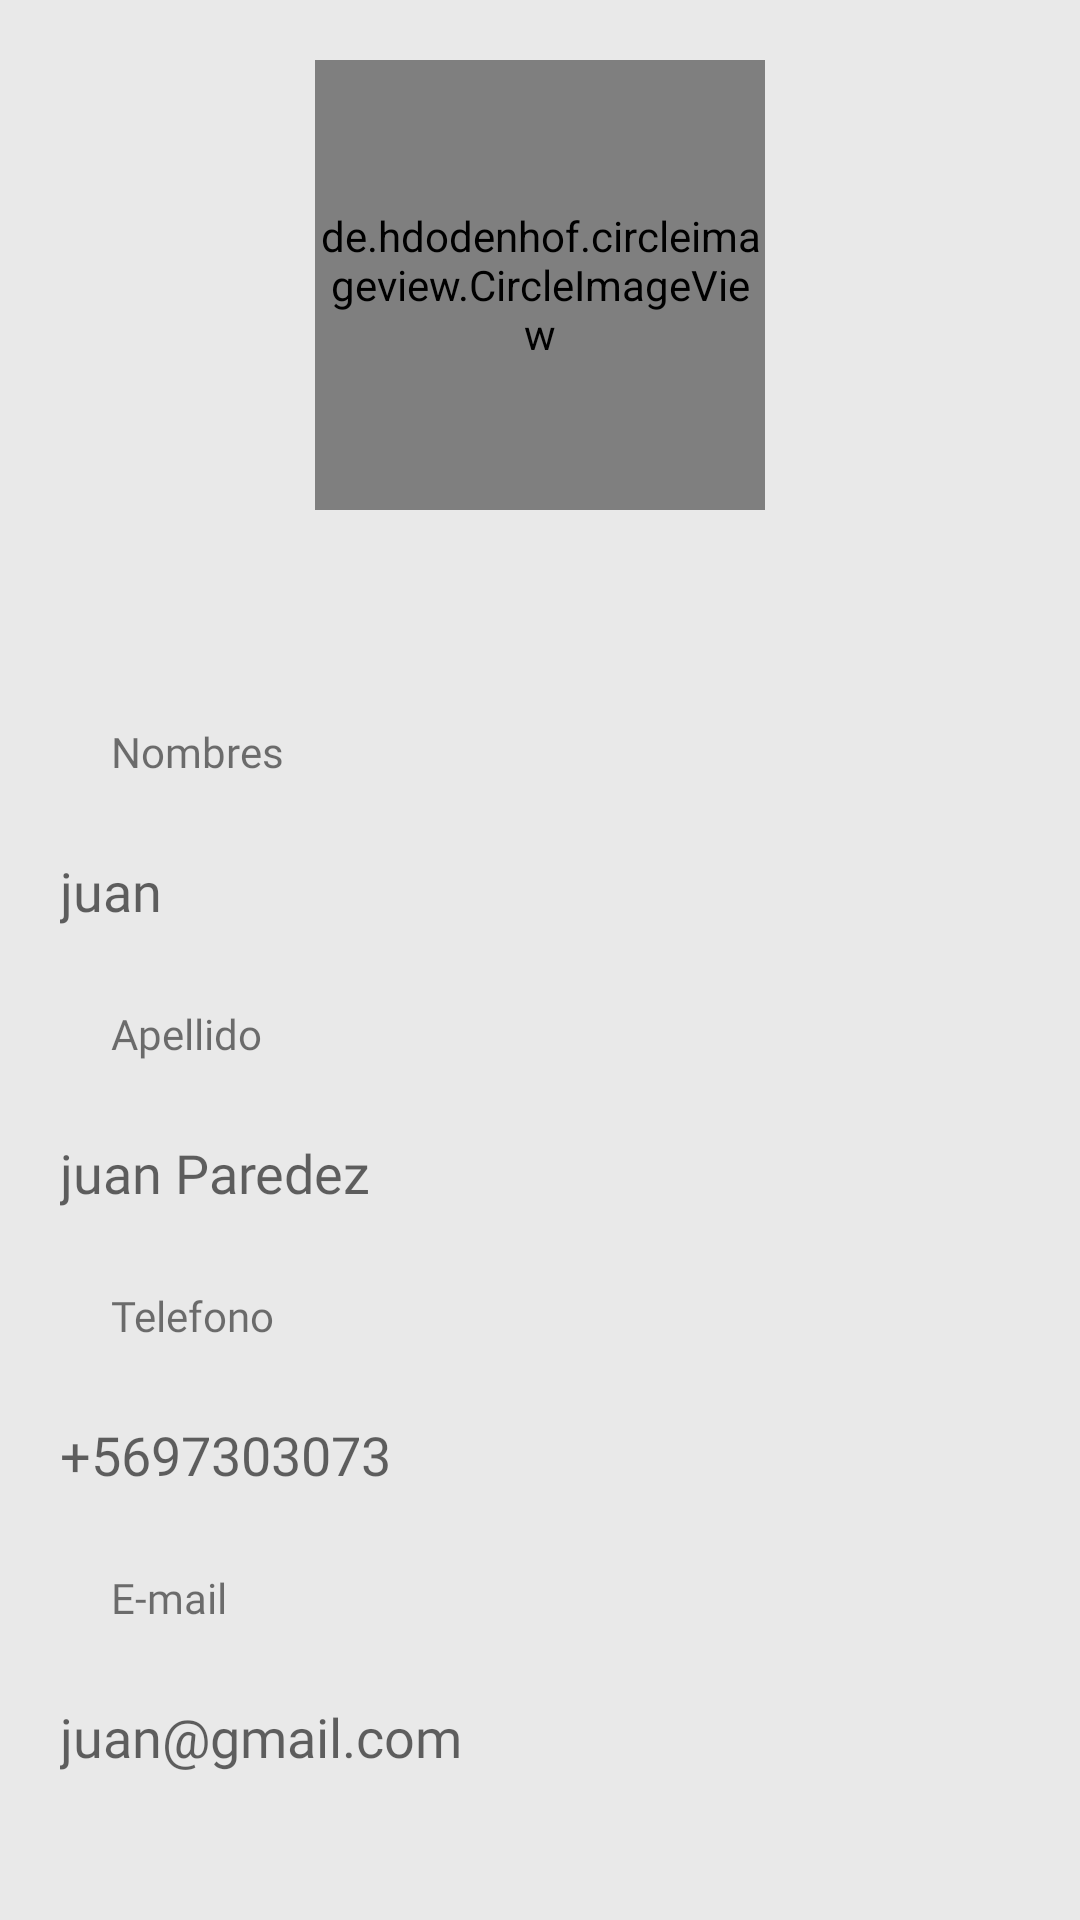

Here is an Android app screen rendered from its layout file. Give the layout XML and the strings, colors and styles it references.
<!-- AndroidManifest.xml: application theme Theme.ENTREGASTODAY -->
<!-- res/layout/activity_update_profile.xml -->
<?xml version="1.0" encoding="utf-8"?>
<androidx.coordinatorlayout.widget.CoordinatorLayout xmlns:android="http://schemas.android.com/apk/res/android"
    xmlns:app="http://schemas.android.com/apk/res-auto"
    xmlns:tools="http://schemas.android.com/tools"
    android:layout_width="match_parent"
    android:layout_height="match_parent"
    android:fitsSystemWindows="true"
    android:background="@color/colordominante"
    tools:context=".Controladores.Cliente.UpdateProfile">

    <ImageView
        android:id="@+id/volverupdate"
        android:layout_width="wrap_content"
        android:layout_height="wrap_content"
        android:layout_marginStart="15dp"
        android:layout_marginTop="10dp"
        android:padding="10dp"
        android:src="@drawable/ic_baseline_arrow_back_ios_new_24"
        app:tint="@color/black" />
    <de.hdodenhof.circleimageview.CircleImageView
        android:id="@+id/imageviewprofile"
        android:layout_width="150dp"
        android:layout_height="150dp"
        android:src="@drawable/ic_baseline_person_24"
        android:layout_gravity="center|top"
        app:civ_border_width="5dp"
        app:civ_border_color="@color/black"
        android:layout_marginTop="20dp">
    </de.hdodenhof.circleimageview.CircleImageView>


    <androidx.constraintlayout.widget.ConstraintLayout
        android:layout_width="match_parent"
        android:layout_height="match_parent"
        android:layout_marginTop="200dp"
        android:background="@drawable/bg"
        tools:context=".Controladores.MainActivity">

        <TextView
            android:id="@+id/textView2"
            android:layout_width="match_parent"
            android:layout_height="wrap_content"
            android:layout_marginStart="37dp"
            android:fontFamily="@font/mulish_regular"
            android:text="Nombres"
            app:layout_constraintBottom_toTopOf="@+id/nombre"
            app:layout_constraintEnd_toEndOf="parent"
            app:layout_constraintHorizontal_bias="0.0"
            app:layout_constraintStart_toStartOf="parent" />

        <EditText
            android:id="@+id/nombre"
            android:layout_width="340dp"
            android:layout_height="74dp"
            android:layout_marginStart="37dp"
            android:layout_marginTop="60dp"
            android:layout_marginEnd="37dp"
            android:background="@drawable/edt_diseno"
            android:drawableTint="@color/black"
            android:enabled="true"
            android:fontFamily="@font/mulish_regular"
            android:hint="juan"
            android:inputType="text"
            android:padding="10dp"
            app:layout_constraintEnd_toEndOf="parent"
            app:layout_constraintStart_toStartOf="parent"
            app:layout_constraintTop_toTopOf="parent"
            app:layout_goneMarginTop="80dp" />

        <TextView
            android:id="@+id/textView4"
            android:layout_width="match_parent"
            android:layout_height="wrap_content"
            android:layout_marginStart="37dp"
            android:fontFamily="@font/mulish_regular"
            android:text="Apellido"
            app:layout_constraintBottom_toTopOf="@+id/apellido"
            app:layout_constraintEnd_toEndOf="parent"
            app:layout_constraintHorizontal_bias="0.0"
            app:layout_constraintStart_toStartOf="parent" />

        <EditText
            android:id="@+id/apellido"
            android:layout_width="340dp"
            android:layout_height="74dp"
            android:layout_marginStart="37dp"
            android:layout_marginEnd="37dp"
            android:background="@drawable/edt_diseno"
            android:drawableTint="@color/black"
            android:enabled="true"
            android:fontFamily="@font/mulish_regular"
            android:hint="juan Paredez"
            android:inputType="text"
            android:padding="10dp"
            app:layout_constraintEnd_toEndOf="parent"
            app:layout_constraintStart_toStartOf="parent"
            app:layout_constraintTop_toBottomOf="@+id/nombre"
            android:layout_marginTop="20dp"/>


        <TextView
            android:layout_width="match_parent"
            android:layout_height="wrap_content"
            android:layout_marginStart="37dp"
            android:layout_marginTop="58dp"
            android:layout_marginEnd="0dp"
            android:fontFamily="@font/mulish_regular"
            android:text="Telefono"
            app:layout_constraintBottom_toTopOf="@+id/phone"
            app:layout_constraintEnd_toEndOf="parent"
            app:layout_constraintHorizontal_bias="0.0"
            app:layout_constraintStart_toStartOf="parent" />

        <EditText
            android:id="@+id/phone"
            android:layout_width="340dp"
            android:layout_height="74dp"
            android:layout_marginStart="37dp"
            android:layout_marginTop="20dp"
            android:layout_marginEnd="37dp"
            android:background="@drawable/edt_diseno"
            android:drawableTint="@color/black"
            android:enabled="true"
            android:fontFamily="@font/mulish_regular"
            android:hint="+5697303073"
            android:inputType="phone"
            android:padding="10dp"
            app:layout_constraintEnd_toEndOf="parent"
            app:layout_constraintStart_toStartOf="parent"
            app:layout_constraintTop_toBottomOf="@+id/apellido"
            app:layout_goneMarginTop="80dp" />


        <TextView
            android:id="@+id/textView3"
            android:layout_width="match_parent"
            android:layout_height="wrap_content"
            android:layout_marginStart="37dp"
            android:fontFamily="@font/mulish_regular"
            android:text="E-mail"
            app:layout_constraintBottom_toTopOf="@+id/email"
            app:layout_constraintEnd_toEndOf="parent"
            app:layout_constraintHorizontal_bias="0.0"
            app:layout_constraintStart_toStartOf="parent" />

        <EditText
            android:id="@+id/email"
            android:layout_width="340dp"
            android:layout_height="74dp"
            android:layout_marginStart="37dp"
            android:layout_marginEnd="37dp"
            android:background="@drawable/edt_diseno"
            android:drawableTint="@color/black"
            android:enabled="true"
            android:focusable="true"
            android:focusableInTouchMode="false"
            android:fontFamily="@font/mulish_regular"
            android:hint="juan@gmail.com"
            android:inputType="textEmailAddress"
            android:padding="10dp"
            app:layout_constraintEnd_toEndOf="parent"
            app:layout_constraintStart_toStartOf="parent"
            android:layout_marginTop="20dp"
            app:layout_constraintTop_toBottomOf="@+id/phone" />

        <Button
            android:id="@+id/actualizar"
            android:layout_width="225dp"
            android:layout_height="60dp"
            android:layout_marginStart="61dp"
            android:layout_marginTop="30dp"
            android:layout_marginEnd="0dp"
            android:background="@drawable/bg_boton"
            android:fontFamily="@font/mulish_regular"
            android:text="Actualizar perfil "
            android:textAllCaps="false"
            android:textColor="@color/white"
            app:layout_constraintEnd_toEndOf="parent"
            app:layout_constraintHorizontal_bias="0.0"
            app:layout_constraintStart_toEndOf="@+id/email"
            app:layout_constraintStart_toStartOf="@+id/email"
            app:layout_constraintTop_toBottomOf="@id/email"
            app:layout_constraintVertical_bias="0.113" />


    </androidx.constraintlayout.widget.ConstraintLayout>
</androidx.coordinatorlayout.widget.CoordinatorLayout>
<!-- resources referenced by this layout -->
<resources>
  <color name="black">#FF000000</color>
  <color name="colordominante">#E9E9E9</color>
  <color name="white">#FFFFFFFF</color>
  <!-- drawable bg_boton (drawable) -->
  <?xml version="1.0" encoding="utf-8"?>
  <shape xmlns:android="http://schemas.android.com/apk/res/android">
      <solid android:color="@color/colorbotones"/>
      <corners android:topLeftRadius="10dp"
          android:topRightRadius="10dp"
          android:bottomRightRadius="10dp"
          android:bottomLeftRadius="10dp"/>
  </shape>
  <!-- drawable edt_diseno (drawable) -->
  <?xml version="1.0" encoding="utf-8"?>
  <shape xmlns:android="http://schemas.android.com/apk/res/android">
  
      <solid android:color="@color/colordominante"/>
      <corners android:topLeftRadius="0dp"
          android:topRightRadius="0dp"
          android:bottomRightRadius="0dp"
          android:bottomLeftRadius="0dp"/>
  </shape>
  <style name="Theme.ENTREGASTODAY" parent="Theme.MaterialComponents.Light.NoActionBar">
          
          <item name="colorPrimary">@color/colorbotones</item>
          <item name="colorPrimaryVariant">@color/colordominante</item>
          <item name="colorOnPrimary">@color/white</item>
          
          <item name="colorSecondary">@color/colordominante</item>
          <item name="colorSecondaryVariant">@color/colordominante</item>
          <item name="colorOnSecondary">@color/colordominante</item>
          
          <item name="android:statusBarColor" tools:targetApi="l">?attr/colorPrimaryVariant</item>
          
  
      </style>
  <color name="colorbotones">#00A3FF</color>
</resources>
